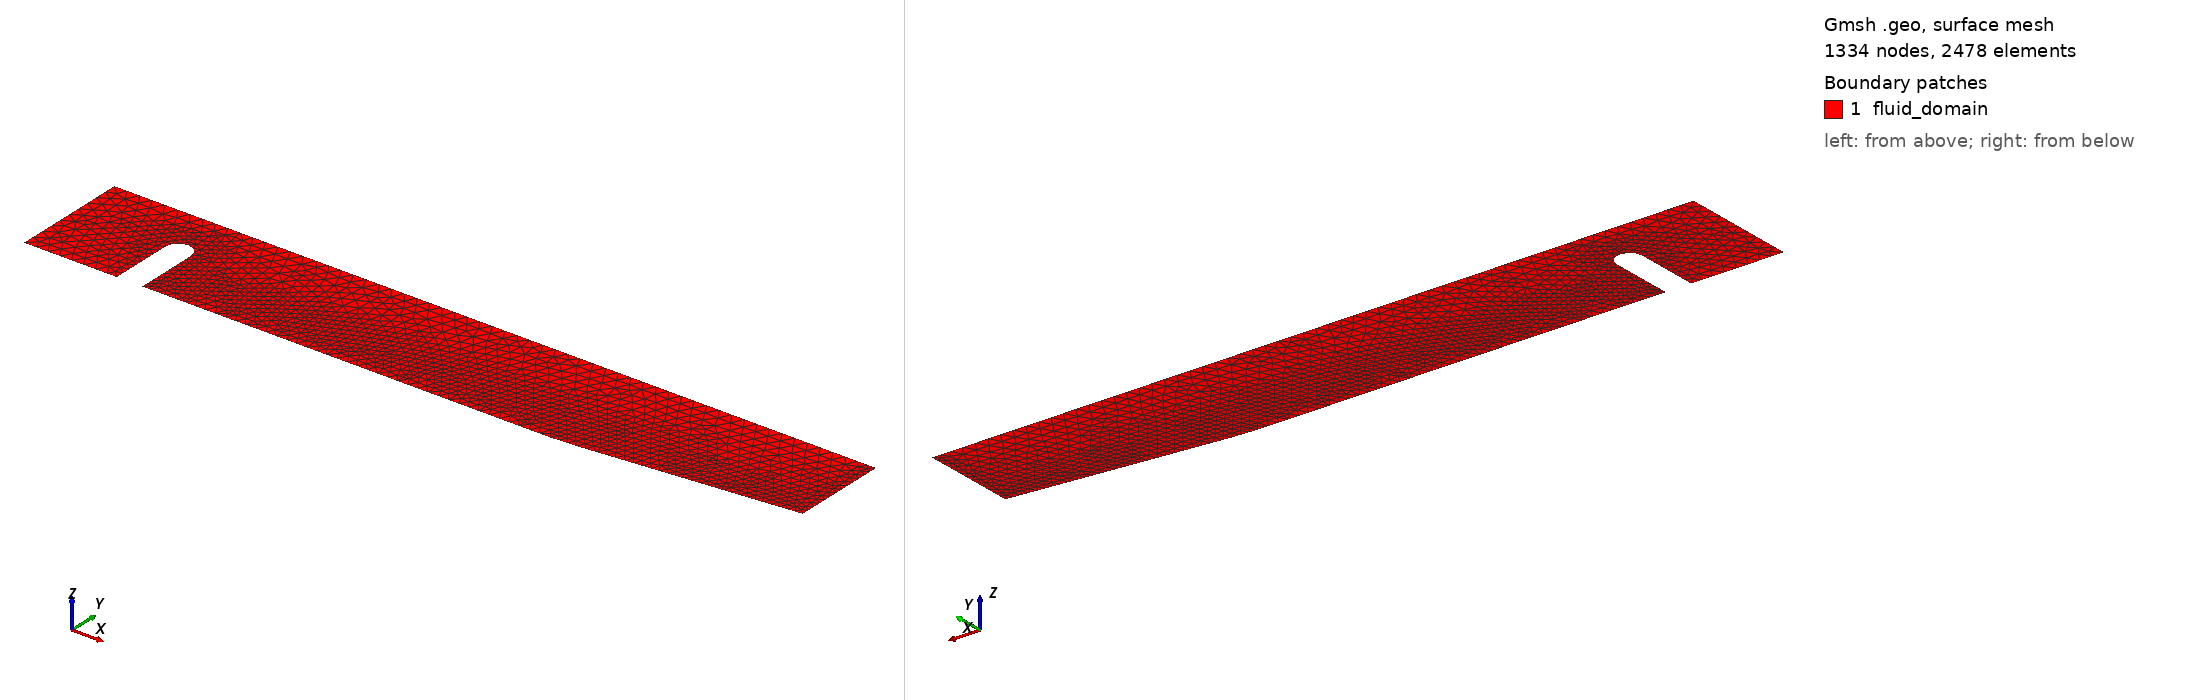

Gmsh geometry script, surface-meshed: 1334 nodes, 2478 surface elements. Boundary patches (legend numbers): 1 fluid_domain. Left view from above one corner, right view from below the opposite corner. Legend entries are the model's physical surfaces. The drawing asked Gmsh for element sizes between 1% and 20% of the model's largest extent; the script's own settings can give other sizes.

=== batteur.geo (drawn) ===
SetFactory("Built-in");

// ============================================================
// 0 GLOBAL SCALE
// ============================================================
scale = 1.0;

// ============================================================
// 1 DOMAIN GEOMETRY
// ============================================================

// Main tank dimensions
domain_length = scale * 11.985;
domain_height = scale * 1.850;

// Right ramp geometry
ramp_x_start = scale * 8.270;
ramp_x_mid   = scale * 8.669;
ramp_y_mid   = scale * 0.021;
ramp_y_top   = scale * 0.350;

// ============================================================
// 2 WAVEMAKER GEOMETRY
// ============================================================

// Capsule-shaped wavemaker attached to bottom wall
wavemaker_x_center = scale * 1.66;
wavemaker_width    = scale * 0.400;
wavemaker_height   = scale * 1.200;
wavemaker_radius   = wavemaker_width / 2.0;

// ============================================================
// 3 MESH SIZE PARAMETERS
// ============================================================

// Global mesh sizes
mesh_size_far        = scale * 0.200;
mesh_size_interface  = scale * 0.008;
mesh_size_wavemaker  = scale * 0.02;
mesh_size_right_wall = scale * 0.02;

// Absolute lower bound
mesh_size_min = 1e-4;

// ============================================================
// 4 INTERFACE REFINEMENT PARAMETERS
// ============================================================

interface_y = scale * 0.400;

// Asymmetric half-widths of the refined band
interface_band_below = scale * 0.2;
interface_band_above = scale * 0.4;

// Smoothness of the vertical transition of the band thickness
interface_asymmetry_width = scale * 0.05;

// Smoothness of the mesh-size transition outside the band
interface_transition_width = scale * 0.3;

// Smooth transition in x to reduce refinement behind wavemaker
interface_x_transition_width = scale * 0.01;

// ============================================================
// 5 WAVEMAKER REFINEMENT PARAMETERS
// ============================================================

wavemaker_refine_dist_min = scale * 0.01;
wavemaker_refine_dist_max = scale * 0.65;

// ============================================================
// 6 RIGHT WALL REFINEMENT PARAMETERS
// ============================================================

right_wall_refine_dist_min = 0.03;
right_wall_refine_dist_max = scale * 0.10;

// ============================================================
// 7 GEOMETRY POINTS
// ============================================================

// ---- Outer boundary points
Point(1)  = {0,             0,               0, mesh_size_far}; // bottom-left
Point(2)  = {0,             domain_height,   0, mesh_size_far}; // top-left
Point(3)  = {domain_length, domain_height,   0, mesh_size_far}; // top-right
Point(4)  = {domain_length, ramp_y_top,      0, mesh_size_far}; // right wall lower point
Point(12) = {ramp_x_start,  0,               0, mesh_size_far}; // ramp start
Point(13) = {ramp_x_mid,    ramp_y_mid,      0, mesh_size_far}; // ramp middle point

// ---- Wavemaker points
Point(5)  = {wavemaker_x_center - wavemaker_width/2.0, 0.0,                                  0, mesh_size_wavemaker};
Point(6)  = {wavemaker_x_center + wavemaker_width/2.0, 0.0,                                  0, mesh_size_wavemaker};
Point(7)  = {wavemaker_x_center - wavemaker_width/2.0, wavemaker_height - wavemaker_radius, 0, mesh_size_wavemaker};
Point(8)  = {wavemaker_x_center + wavemaker_width/2.0, wavemaker_height - wavemaker_radius, 0, mesh_size_wavemaker};
Point(9)  = {wavemaker_x_center,                     wavemaker_height - wavemaker_radius,     0, mesh_size_wavemaker};
Point(10) = {wavemaker_x_center,                     wavemaker_height,                        0, mesh_size_wavemaker};
Point(11) = {wavemaker_x_center + wavemaker_width/2.0, interface_y - 0.200, 0, mesh_size_wavemaker};

// ============================================================
// 8 BOUNDARY CURVES
// ============================================================

// Bottom wall left of wavemaker
Line(121) = {1, 5};

// Wavemaker boundary
Line(102)   = {5, 7};
Circle(103) = {7, 9, 10};
Circle(104) = {10, 9, 8};
Line(105)   = {8, 11}; 
Line(1051)  = {11, 6}; 

// Bottom wall between wavemaker and ramp
Line(106) = {6, 12};

// Ramp
Line(110) = {12, 13};
Line(111) = {13, 4};

// Right wall
Line(107) = {4, 3};

// Top wall
Line(108) = {3, 2};

// Left wall
Line(122) = {2, 1};

// ============================================================
// 9 FLUID DOMAIN SURFACE
// ============================================================

Line Loop(200) = {121, 102, 103, 104, 105, 1051, 106, 110, 111, 107, 108, 122};
Plane Surface(1) = {200};

// ============================================================
// 10 MESH SIZE FIELDS
// ============================================================

// ------------------------------------------------------------
// 10.1 Interface refinement field
// Smooth refinement around y = interface_y, only mainly to the
// right of the wavemaker
// ------------------------------------------------------------
Field[2] = MathEval;
Field[2].F = Sprintf(
  "%g - (%g-%g)*0.25*(1-tanh((abs(y-%g) - ((%g+%g)/2 + (%g-%g)/2 * tanh((y-%g)/%g)))/%g))*(1+tanh((x-%g)/%g))",
  mesh_size_far,
  mesh_size_far,
  mesh_size_interface,
  interface_y,
  interface_band_above,
  interface_band_below,
  interface_band_above,
  interface_band_below,
  interface_y,
  interface_asymmetry_width,
  interface_transition_width,
  wavemaker_x_center,
  interface_x_transition_width
);

// ------------------------------------------------------------
// 10.2 Distance to wavemaker
// ------------------------------------------------------------
Field[3] = Distance;
Field[3].CurvesList = {103, 104, 105};
Field[3].Sampling   = 200;

// ------------------------------------------------------------
// 10.3 Threshold refinement near wavemaker
// ------------------------------------------------------------
Field[4] = Threshold;
Field[4].InField      = 3;
Field[4].SizeMin      = mesh_size_wavemaker;
Field[4].SizeMax      = mesh_size_far;
Field[4].DistMin      = wavemaker_refine_dist_min;
Field[4].DistMax      = wavemaker_refine_dist_max;
Field[4].StopAtDistMax = 1;

// ------------------------------------------------------------
// 10.4 Distance to right wall
// ------------------------------------------------------------
Field[5] = Distance;
Field[5].CurvesList = {107};
Field[5].Sampling   = 200;

// ------------------------------------------------------------
// 10.5 Threshold refinement near right wall
// ------------------------------------------------------------
Field[6] = Threshold;
Field[6].InField      = 5;
Field[6].SizeMin      = mesh_size_right_wall;
Field[6].SizeMax      = mesh_size_far;
Field[6].DistMin      = right_wall_refine_dist_min;
Field[6].DistMax      = right_wall_refine_dist_max;
Field[6].StopAtDistMax = 1;

// ------------------------------------------------------------
// 10.6 Combine all refinement fields
// Take the finest size requested by any local criterion
// ------------------------------------------------------------
Field[10] = Min;
Field[10].FieldsList = {2, 4, 6};

// ------------------------------------------------------------
// 10.7 Safety floor to enforce strictly positive mesh size
// ------------------------------------------------------------
Field[90] = MathEval;
Field[90].F = Sprintf("%g", mesh_size_min);

Field[91] = Max;
Field[91].FieldsList = {10, 90};

// Final background field
Background Field = 91;

// ============================================================
// 11 GLOBAL MESH CONTROL
// ============================================================

// Enforce that only the background field controls the mesh size
Mesh.MeshSizeFromPoints = 0;
Mesh.MeshSizeFromCurvature = 0;
Mesh.MeshSizeExtendFromBoundary = 0;

// Global safety bounds
Mesh.MeshSizeMin = mesh_size_min;
Mesh.MeshSizeMax = mesh_size_far;

// 2D meshing / optimization
Mesh.Algorithm = 6;       // Frontal-Delaunay
Mesh.Optimize = 1;
Mesh.OptimizeNetgen = 1;

// ============================================================
// 12 PHYSICAL GROUPS
// ============================================================

Physical Line("x_min", 1)            = {122};
Physical Line("x_max", 2)            = {107};
Physical Line("y_min", 3)            = {121, 106};
Physical Line("y_max", 4)            = {108};
Physical Line("batteur_v_0", 5)      = {102, 103, 104};
Physical Line("batteur_v_libre", 6)  = {105, 1051};
Physical Line("ramp", 7)             = {110, 111};

Physical Surface("fluid_domain", 101) = {1};
